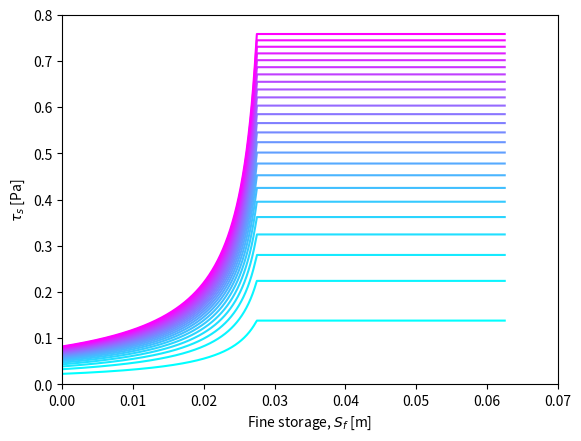

Write the Python code that produced this figure.
"""
[redacted]
Date: 05/11/2020
Purpose: To show relationship between Manning's n, q, f_s, tau, H
"""

import numpy as np
import matplotlib.pyplot as plt
from matplotlib.pyplot import cm

S_f = np.arange(0, 0.0625, 0.00001)
q = np.linspace(7.43e-6, 0.0003855, len(S_f))
d95 = 0.0275
rho = 1000
g = 9.81
S = 0.03

n_f = 0.0026*q**-0.274
n_c = 0.08*q**-0.153

n_t = np.zeros((len(q),len(q)))
f_s = np.zeros((len(q),len(q)))
H = np.zeros((len(q),len(q)))

for i, val in enumerate(S_f):
	if val <= d95:
		n_t[:,i] = n_c + val/d95*(n_f-n_c)
	else:
		n_t[:,i] = n_f
	f_s[:,i] = (n_f/n_t[:,i])**1.5
	H[:,i] = (n_t[:,i]*q/S**(1/2))**(3/5)

tau = rho*g*H*S
tau_s = tau*f_s

plt.close('all')
fig, ax = plt.subplots()


color = iter(cm.cool(np.linspace(0,1,25)))

for j in np.arange(0, 6249, 250):
	c = next(color)
	ax.plot(S_f, tau_s[j,:], c=c)

ax.set_xlim(0.0, 0.07)
ax.set_ylim(0.0, 0.8)
ax.set_xlabel(r'Fine storage, $S_f$ [m]')
ax.set_ylabel(r'$\tau_s$ [Pa]')
plt.show()